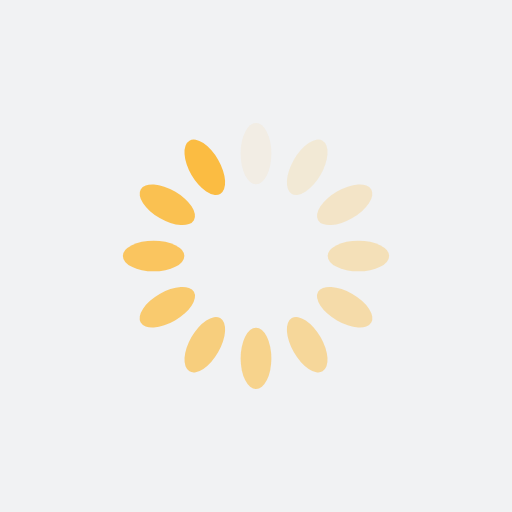
t = 0.00 s
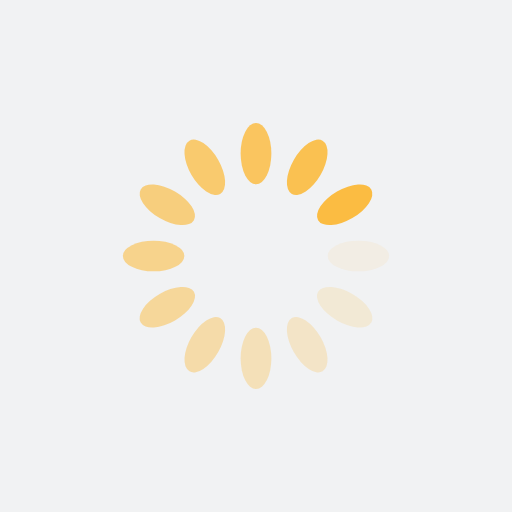
t = 0.25 s
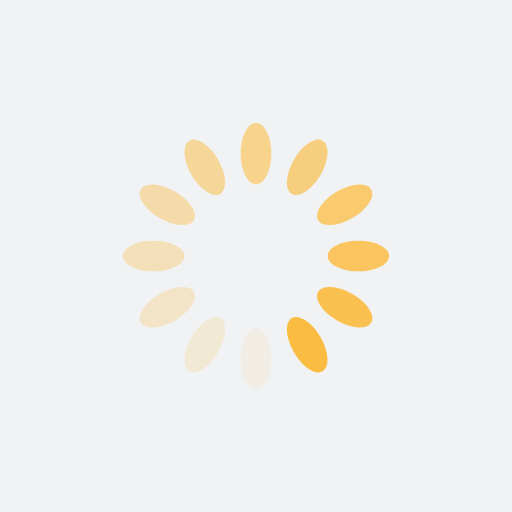
t = 0.50 s
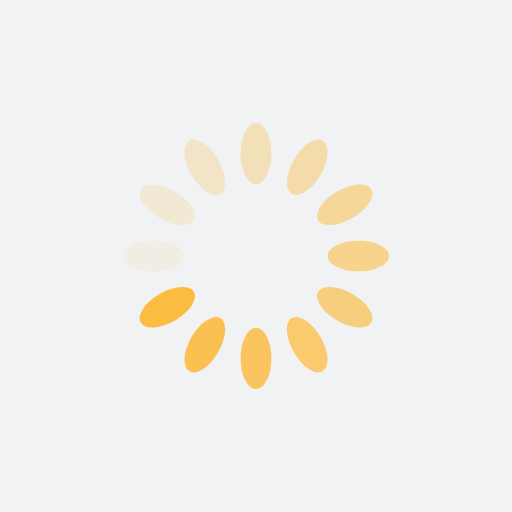
t = 0.75 s

The animated SVG that drew these frames (rendered in a browser with its animation timeline set to each time). Animation: 12 SMIL elements (animate=12); one cycle of 1.00 s, repeats indefinitely.

<?xml version="1.0" encoding="utf-8"?>
<svg xmlns="http://www.w3.org/2000/svg" xmlns:xlink="http://www.w3.org/1999/xlink" style="margin: auto; background: rgb(241, 242, 243); display: block; shape-rendering: auto; animation-play-state: running; animation-delay: 0s;" width="200px" height="200px" viewBox="0 0 100 100" preserveAspectRatio="xMidYMid">
<g transform="rotate(0 50 50)" style="animation-play-state: running; animation-delay: 0s;">
  <rect x="47" y="24" rx="3" ry="6" width="6" height="12" fill="#fbbc42" style="animation-play-state: running; animation-delay: 0s;">
    <animate attributeName="opacity" values="1;0" keyTimes="0;1" dur="1s" begin="-0.9166666666666666s" repeatCount="indefinite" style="animation-play-state: running; animation-delay: 0s;"></animate>
  </rect>
</g><g transform="rotate(30 50 50)" style="animation-play-state: running; animation-delay: 0s;">
  <rect x="47" y="24" rx="3" ry="6" width="6" height="12" fill="#fbbc42" style="animation-play-state: running; animation-delay: 0s;">
    <animate attributeName="opacity" values="1;0" keyTimes="0;1" dur="1s" begin="-0.8333333333333334s" repeatCount="indefinite" style="animation-play-state: running; animation-delay: 0s;"></animate>
  </rect>
</g><g transform="rotate(60 50 50)" style="animation-play-state: running; animation-delay: 0s;">
  <rect x="47" y="24" rx="3" ry="6" width="6" height="12" fill="#fbbc42" style="animation-play-state: running; animation-delay: 0s;">
    <animate attributeName="opacity" values="1;0" keyTimes="0;1" dur="1s" begin="-0.75s" repeatCount="indefinite" style="animation-play-state: running; animation-delay: 0s;"></animate>
  </rect>
</g><g transform="rotate(90 50 50)" style="animation-play-state: running; animation-delay: 0s;">
  <rect x="47" y="24" rx="3" ry="6" width="6" height="12" fill="#fbbc42" style="animation-play-state: running; animation-delay: 0s;">
    <animate attributeName="opacity" values="1;0" keyTimes="0;1" dur="1s" begin="-0.6666666666666666s" repeatCount="indefinite" style="animation-play-state: running; animation-delay: 0s;"></animate>
  </rect>
</g><g transform="rotate(120 50 50)" style="animation-play-state: running; animation-delay: 0s;">
  <rect x="47" y="24" rx="3" ry="6" width="6" height="12" fill="#fbbc42" style="animation-play-state: running; animation-delay: 0s;">
    <animate attributeName="opacity" values="1;0" keyTimes="0;1" dur="1s" begin="-0.5833333333333334s" repeatCount="indefinite" style="animation-play-state: running; animation-delay: 0s;"></animate>
  </rect>
</g><g transform="rotate(150 50 50)" style="animation-play-state: running; animation-delay: 0s;">
  <rect x="47" y="24" rx="3" ry="6" width="6" height="12" fill="#fbbc42" style="animation-play-state: running; animation-delay: 0s;">
    <animate attributeName="opacity" values="1;0" keyTimes="0;1" dur="1s" begin="-0.5s" repeatCount="indefinite" style="animation-play-state: running; animation-delay: 0s;"></animate>
  </rect>
</g><g transform="rotate(180 50 50)" style="animation-play-state: running; animation-delay: 0s;">
  <rect x="47" y="24" rx="3" ry="6" width="6" height="12" fill="#fbbc42" style="animation-play-state: running; animation-delay: 0s;">
    <animate attributeName="opacity" values="1;0" keyTimes="0;1" dur="1s" begin="-0.4166666666666667s" repeatCount="indefinite" style="animation-play-state: running; animation-delay: 0s;"></animate>
  </rect>
</g><g transform="rotate(210 50 50)" style="animation-play-state: running; animation-delay: 0s;">
  <rect x="47" y="24" rx="3" ry="6" width="6" height="12" fill="#fbbc42" style="animation-play-state: running; animation-delay: 0s;">
    <animate attributeName="opacity" values="1;0" keyTimes="0;1" dur="1s" begin="-0.3333333333333333s" repeatCount="indefinite" style="animation-play-state: running; animation-delay: 0s;"></animate>
  </rect>
</g><g transform="rotate(240 50 50)" style="animation-play-state: running; animation-delay: 0s;">
  <rect x="47" y="24" rx="3" ry="6" width="6" height="12" fill="#fbbc42" style="animation-play-state: running; animation-delay: 0s;">
    <animate attributeName="opacity" values="1;0" keyTimes="0;1" dur="1s" begin="-0.25s" repeatCount="indefinite" style="animation-play-state: running; animation-delay: 0s;"></animate>
  </rect>
</g><g transform="rotate(270 50 50)" style="animation-play-state: running; animation-delay: 0s;">
  <rect x="47" y="24" rx="3" ry="6" width="6" height="12" fill="#fbbc42" style="animation-play-state: running; animation-delay: 0s;">
    <animate attributeName="opacity" values="1;0" keyTimes="0;1" dur="1s" begin="-0.16666666666666666s" repeatCount="indefinite" style="animation-play-state: running; animation-delay: 0s;"></animate>
  </rect>
</g><g transform="rotate(300 50 50)" style="animation-play-state: running; animation-delay: 0s;">
  <rect x="47" y="24" rx="3" ry="6" width="6" height="12" fill="#fbbc42" style="animation-play-state: running; animation-delay: 0s;">
    <animate attributeName="opacity" values="1;0" keyTimes="0;1" dur="1s" begin="-0.08333333333333333s" repeatCount="indefinite" style="animation-play-state: running; animation-delay: 0s;"></animate>
  </rect>
</g><g transform="rotate(330 50 50)" style="animation-play-state: running; animation-delay: 0s;">
  <rect x="47" y="24" rx="3" ry="6" width="6" height="12" fill="#fbbc42" style="animation-play-state: running; animation-delay: 0s;">
    <animate attributeName="opacity" values="1;0" keyTimes="0;1" dur="1s" begin="0s" repeatCount="indefinite" style="animation-play-state: running; animation-delay: 0s;"></animate>
  </rect>
</g>
<!-- [ldio] generated by https://loading.io/ --></svg>